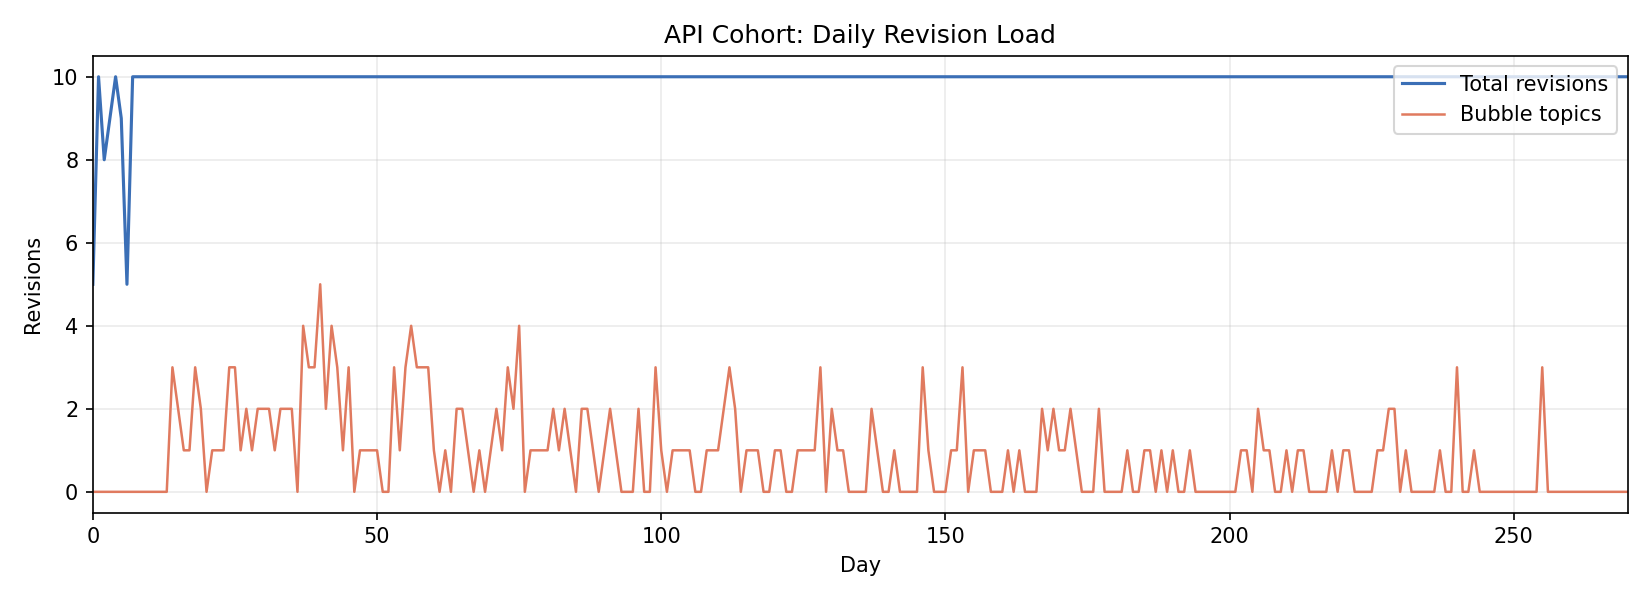

The data file committed next to this chart (first rows):
day, total_revisions, bubble_revisions, single_revisions
0, 5, 0, 5
1, 10, 0, 10
2, 8, 0, 8
3, 9, 0, 9
4, 10, 0, 10
5, 9, 0, 9
6, 5, 0, 5
7, 10, 0, 10
8, 10, 0, 10
9, 10, 0, 10
10, 10, 0, 10
11, 10, 0, 10
12, 10, 0, 10
13, 10, 0, 10
14, 10, 3, 7
15, 10, 2, 8
16, 10, 1, 9
17, 10, 1, 9
18, 10, 3, 7
19, 10, 2, 8
20, 10, 0, 10
21, 10, 1, 9
22, 10, 1, 9
23, 10, 1, 9
24, 10, 3, 7
25, 10, 3, 7
26, 10, 1, 9
27, 10, 2, 8
28, 10, 1, 9
29, 10, 2, 8
30, 10, 2, 8
31, 10, 2, 8
32, 10, 1, 9
33, 10, 2, 8
34, 10, 2, 8
35, 10, 2, 8
36, 10, 0, 10
37, 10, 4, 6
38, 10, 3, 7
39, 10, 3, 7
40, 10, 5, 5
41, 10, 2, 8
42, 10, 4, 6
43, 10, 3, 7
44, 10, 1, 9
45, 10, 3, 7
46, 10, 0, 10
47, 10, 1, 9
48, 10, 1, 9
49, 10, 1, 9
50, 10, 1, 9
51, 10, 0, 10
52, 10, 0, 10
53, 10, 3, 7
54, 10, 1, 9
55, 10, 3, 7
56, 10, 4, 6
57, 10, 3, 7
58, 10, 3, 7
59, 10, 3, 7
... 211 more rows
